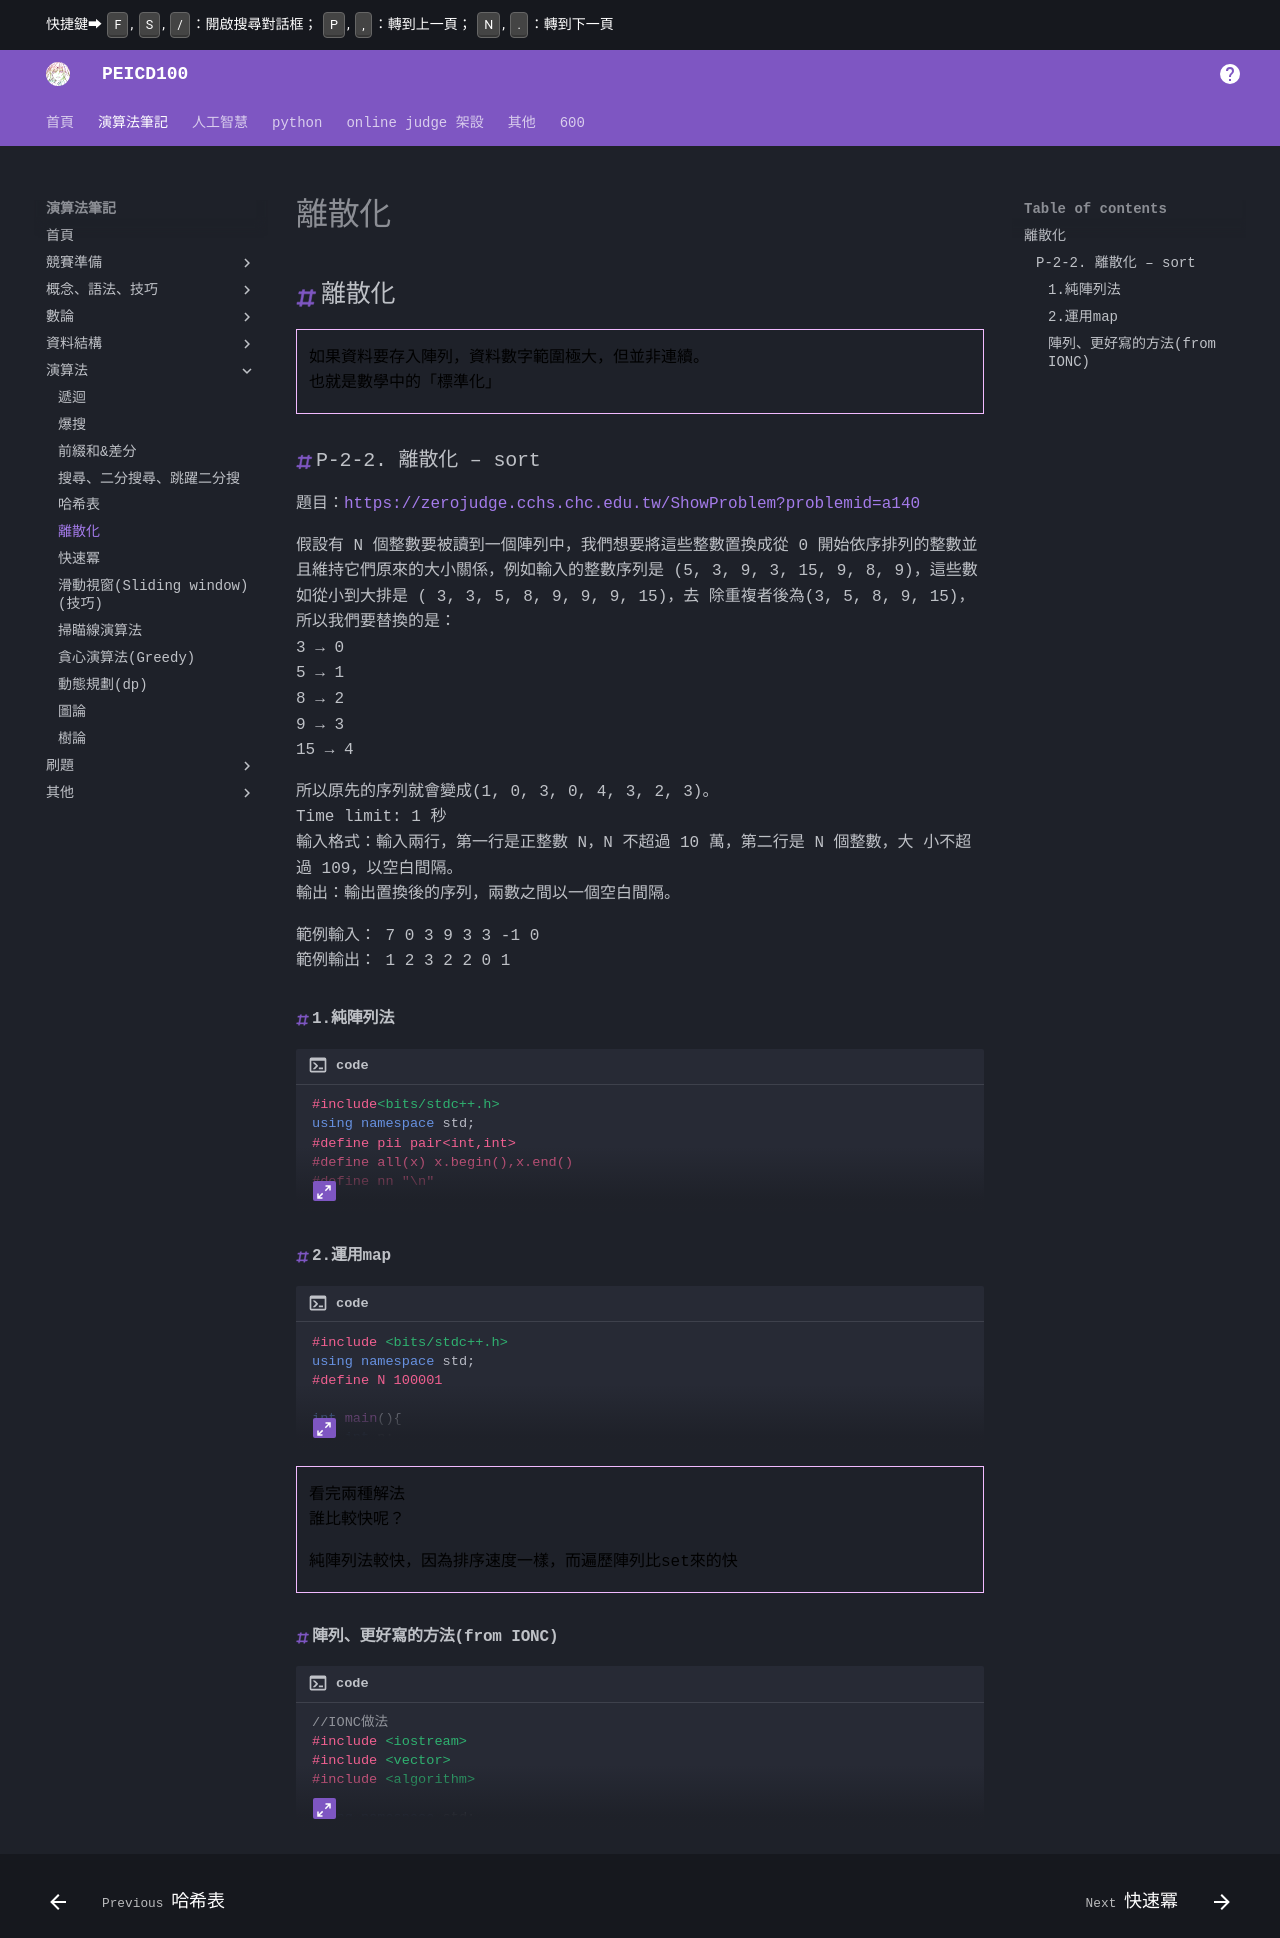

repository: PEICSOC/PEICSOC.github.io · page: md-演算法筆記/離散化.html · generator: mkdocs

# 離散化

## 離散化
> 如果資料要存入陣列，資料數字範圍極大，但並非連續。
> 也就是數學中的「標準化」


### P-2-2. 離散化 – sort 
題目：https://zerojudge.cchs.chc.edu.tw/ShowProblem?problemid=a140





假設有 N 個整數要被讀到一個陣列中，我們想要將這些整數置換成從 0 開始依序排列的整數並且維持它們原來的大小關係，例如輸入的整數序列是 (5, 3, 9, 3, 15, 9, 8, 9)，這些數如從小到大排是 ( 3, 3, 5, 8, 9, 9, 9, 15)，去 除重複者後為(3, 5, 8, 9, 15)，所以我們要替換的是： 
3 → 0      
5 → 1     
8 → 2      
9 → 3      
15 → 4     

所以原先的序列就會變成(1, 0, 3, 0, 4, 3, 2, 3)。    
Time limit: 1 秒    
輸入格式：輸入兩行，第一行是正整數 N，N 不超過 10 萬，第二行是 N 個整數，大 小不超過 109，以空白間隔。       
輸出：輸出置換後的序列，兩數之間以一個空白間隔。       
      
範例輸入： 7 0 3 9 3 3 -1 0       
範例輸出： 1 2 3 2 2 0 1      
      

#### 1.純陣列法
/// collapse-code  
```cpp title="code"
#include<bits/stdc++.h>
using namespace std;
#define pii pair<int,int>
#define all(x) x.begin(),x.end()
#define nn "\n"

bool cmp(pii a, pii b){
    return a.first<b.first;
}

int main(){
    //istringstream cin("7 \
0 3 9 3 3 -1 0");

    vector<pii>v;

    int n;
    cin>>n;
    v.resize(n);//0~6
    for(int i=0;i<n;i++){
        cin>>v[i].first;
        v[i].second=i;
    }

    // for(pii i:v){
    //     cout<<i.first<<" ";
    // }cout<<nn;

    sort(all(v),cmp);


    // for(pii i:v){
    //     cout<<i.first<<" ";
    // }cout<<nn;

    vector<int>ans(n);

    int it=-1;
    int pr=INT_MAX;
    for(int i=0;i<n;i++){
        if(v[i].first!=pr){
            pr=v[i].first;
            it++;
        }
        ans[v[i].second]=it;
    }
    for(int i:ans){
        cout<<i<<" ";
    }
}
```
///

#### 2.運用map

/// collapse-code  
```cpp title="code"
#include <bits/stdc++.h>
using namespace std;
#define N 100001

int main(){
    int n;
    cin>>n;
    int v[N];
    map<int,int>mp;
    
    //存v、在mp中放置
    for(int i=0;i<n;i++){
        cin>>v[i];
        mp[v[i]];
    }

    //為mp的每個second重新編號
    int w=0;
    for(auto &it:mp){
        it.second=w;
        w++;
    }

    //依照每個v[i]輸出
    for(int i=0;i<n;i++){
        cout<<mp[v[i]]<<" ";
    }
}
```
///

> 看完兩種解法
> 誰比較快呢？


> 純陣列法較快，因為排序速度一樣，而遍歷陣列比set來的快


#### 陣列、更好寫的方法(from IONC)

/// collapse-code  
```cpp title="code"
//IONC做法
#include <iostream>
#include <vector>
#include <algorithm>

using namespace std;

void dis_bs(vector<int>& arr) {
    vector<int> tmp = arr;

    // 對tmp中的元素進行排序
    sort(tmp.begin(), tmp.end());

    // 去除tmp中的重複元素
    tmp.resize(unique(tmp.begin(), tmp.end()) - tmp.begin());

    // 對arr中的每個元素進行操作
    for(int i = 0; i < arr.size(); i++)
        // 使用lower_bound找到arr[i]在tmp中的位置，並將其轉換為離散化後的值
        arr[i] = lower_bound(tmp.begin(), tmp.end(), arr[i]) - tmp.begin() ;
}

int main() {

    int n;
    cin>>n;
    vector<int> arr(n);
    for(int &i:arr){
        cin>>i;
    }
    dis_bs(arr);

    // 輸出離散化後的結果
    for(int i = 0; i < arr.size(); i++) {
        cout << arr[i] << " ";
    }
    cout << endl;

    return 0;
}
```
///
